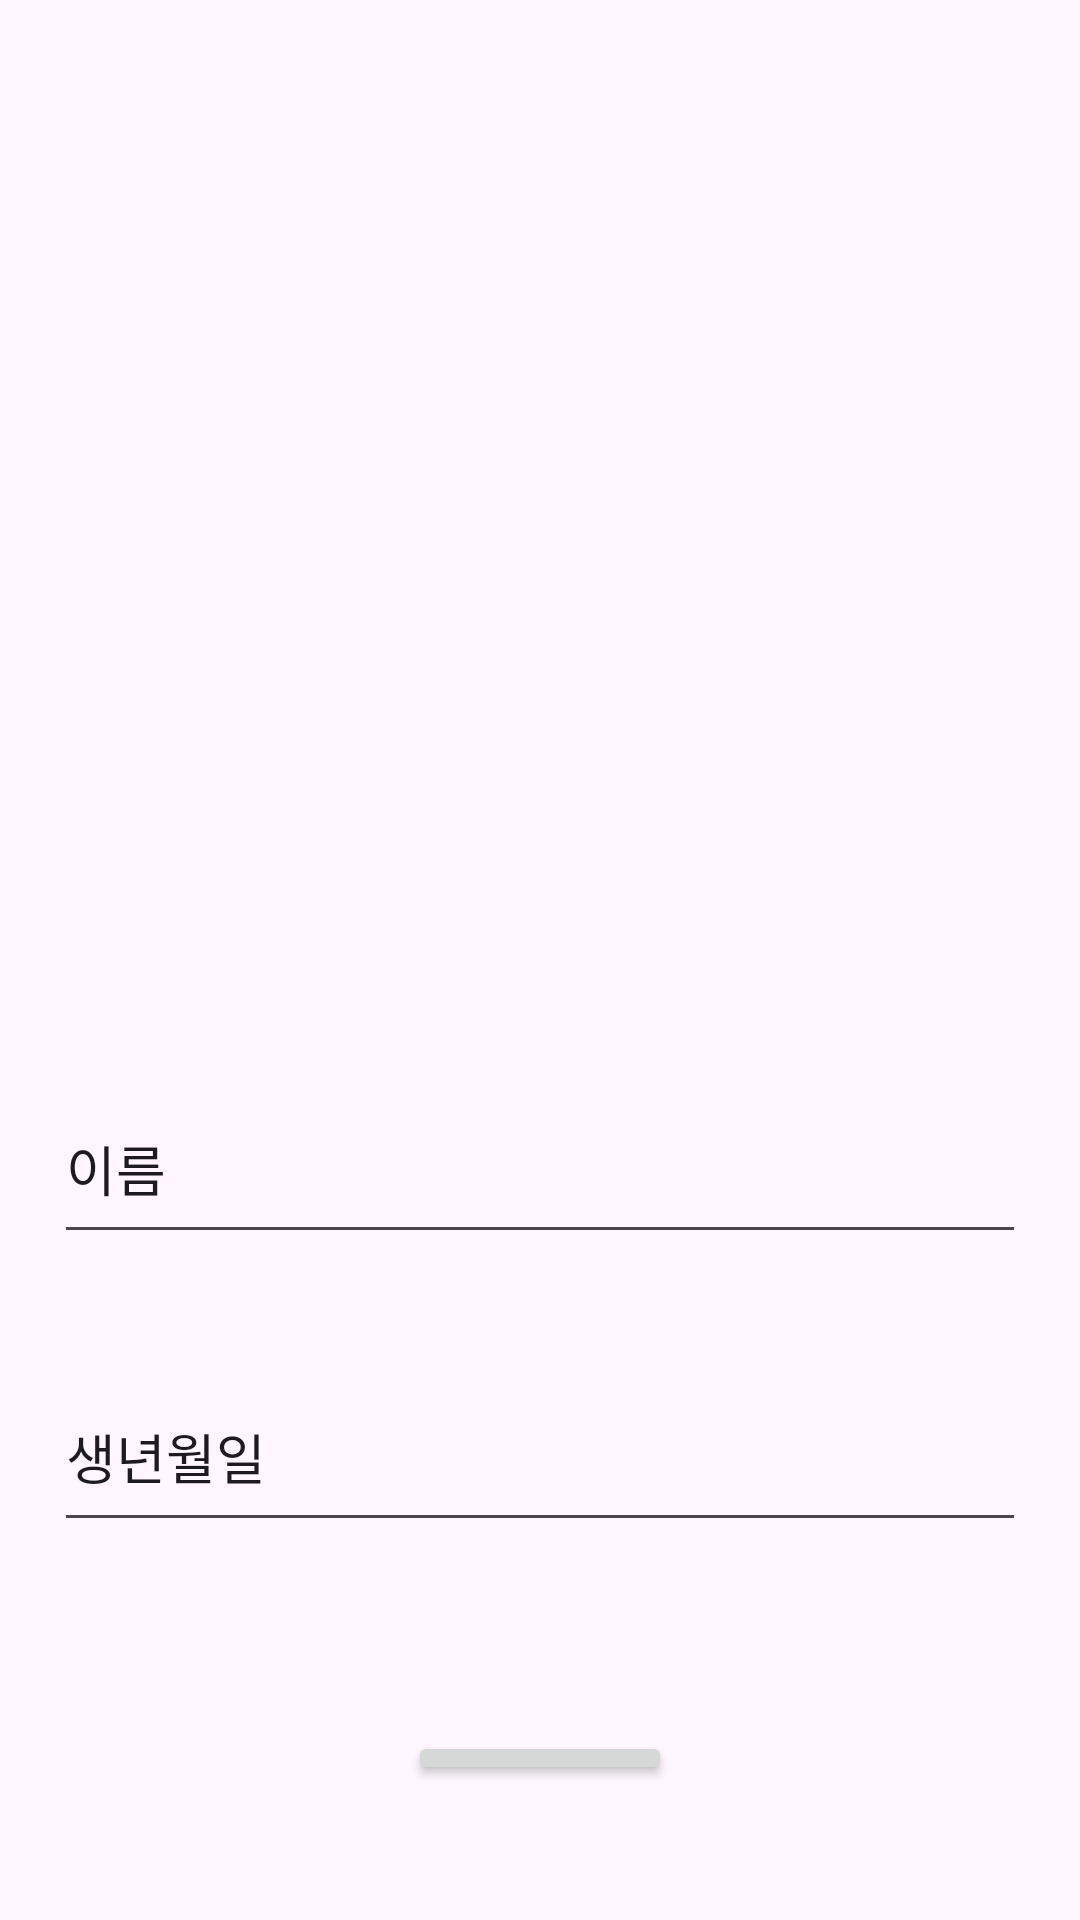

Layout XML and referenced resources for this Android screen:
<!-- AndroidManifest.xml: application theme Theme.KisTask1 -->
<!-- res/layout/activity_write_page.xml -->
<?xml version="1.0" encoding="utf-8"?>
<LinearLayout 
    xmlns:android="http://schemas.android.com/apk/res/android"
    xmlns:app="http://schemas.android.com/apk/res-auto"
    xmlns:tools="http://schemas.android.com/tools"
    android:layout_width="match_parent"
    android:layout_height="match_parent"
    tools:context=".WritePageActivity"
    android:orientation="vertical">

    <ImageView
        android:id="@+id/image"
        android:layout_width="match_parent"
        android:layout_margin="20dp"
        android:layout_height="300dp"/>

    <EditText
        android:id="@+id/title"
        android:text="이름"
        android:layout_width="match_parent"
        android:layout_height="60dp"
        android:layout_margin="18dp"
        />
    <EditText
        android:id="@+id/birthday"
        android:text="생년월일"
        android:layout_width="match_parent"
        android:layout_height="60dp"
        android:layout_margin="18dp"
        />
    <Button
        android:id="@+id/writeBtn"
        android:text="작성"
        android:layout_width="wrap_content"
        android:layout_height="wrap_content"
        android:layout_margin="45dp"
        android:layout_gravity="center"/>

</LinearLayout>
<!-- resources referenced by this layout -->
<resources>
  <style name="Theme.KisTask1" parent="Base.Theme.KisTask1" />
  <style name="Base.Theme.KisTask1" parent="Theme.Material3.DayNight.NoActionBar">
          
          
      </style>
</resources>
